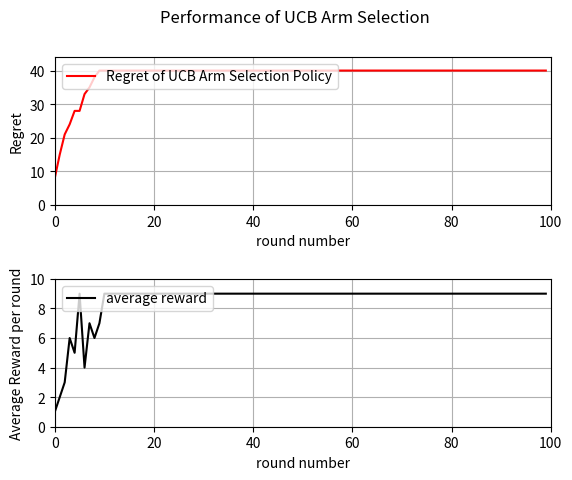

Recreate this plot in Python.
"""
CMSC5728 Programming Assignment #2
[redacted]
Date:   10/28/2024
"""
import numpy as np
import math
import matplotlib.pyplot as plt

def cal_uni_expectation(upper, lower):
    """
    Target: calculate the expectation of the input uniform distribution
    Return: return the expectation
    """
    return (upper + lower) / 2

def arm_selection_ucb_policy(num_of_arms, pull_counts, rewards, t):
    """
    Target: Conduct the UCB selection algorithm to simulate the multi-arm bandit
    Return: Return selected arm with the current algorithm
    """
    # Calculate the average reward for each arm
    averages = rewards / pull_counts
    
    # Calculate the UCB index for each arm
    ucb_values = np.array([averages + math.sqrt(2 * math.log(t) / x) for x in pull_counts])
    
    # Select the arm with the highest UCB index
    select_arm = np.argmax(ucb_values)
    
    return select_arm

if __name__ == "__main__":
    print("=======================UCB algorithm=======================")
    # parameters
    num_of_arms = 10                    # number of arms
    winning_parameters = np.array([tuple([0,2]), tuple([1,3]), tuple([2,4]), tuple([3,9]), tuple([4,6]), tuple([8,10]), tuple([3,5]), tuple([4,10]), tuple([5,7]), tuple([6,8])])
    T = 100                           # number of rounds to simulate
    total_iteration = 200               # number of iterations to the MAB simulation

    # Initialize arrays to store the number of pulls and rewards for each arm
    pull_counts = np.zeros(num_of_arms, dtype=int)
    rewards = np.zeros(num_of_arms, dtype=float)

    # reward in each round average by # of iteration
    reward_round_iteration = np.zeros((T), dtype=float)

    # Go through T rounds, each round we need to select an arm
    for iteration_count in range(total_iteration):
        for round in range(T):
            t = round + T * iteration_count + 1  # current time slot
            if round < num_of_arms:
                # First N rounds, pull each arm once
                select_arm = round
            else:
                # After the first N rounds, use UCB policy to select the arm
                select_arm = arm_selection_ucb_policy(num_of_arms, pull_counts, rewards, t)
            
            # generate reward for the selected arm
            reward = cal_uni_expectation(winning_parameters[select_arm][1], winning_parameters[select_arm][0])
            rewards[select_arm] += reward
            reward_round_iteration[round] += reward
            pull_counts[select_arm] += 1

    # compute average reward for each round
    average_reward_in_each_round = np.zeros(T, dtype=float)
    for round in range(T):
        average_reward_in_each_round[round] = reward_round_iteration[round] / total_iteration
    
    # Let generate X and Y data points to plot it out
    cumulative_optimal_reward = 0.0
    cumulative_reward = 0.0
    X = np.zeros(T, dtype=int)
    Y = np.zeros(T, dtype=float)
    for round in range(T):
        X[round] = round
        cumulative_optimal_reward += cal_uni_expectation(winning_parameters[5][1], winning_parameters[5][0])
        cumulative_reward += average_reward_in_each_round[round]
        Y[round] = cumulative_optimal_reward - cumulative_reward

    print(f'After {T} rounds:\n',
          f'The average cumulative reward is: {cumulative_reward}\n',
          f'The average regret is: {(cumulative_optimal_reward - cumulative_reward)}'
          )
    
    fig, axs = plt.subplots(2)   # get two figures, top is regret, bottom is average reward in each round
    fig.suptitle('Performance of UCB Arm Selection')
    fig.subplots_adjust(hspace=0.5)
    axs[0].plot(X, Y, color='red', label='Regret of UCB Arm Selection Policy')
    axs[0].set(xlabel='round number', ylabel='Regret')
    axs[0].grid(True)
    axs[0].legend(loc='upper left')
    axs[0].set_xlim(0, T)
    axs[0].set_ylim(0, 1.1 * (cumulative_optimal_reward - cumulative_reward))
    axs[1].plot(X, average_reward_in_each_round, color='black', label='average reward')
    axs[1].set(xlabel='round number', ylabel='Average Reward per round')
    axs[1].grid(True)
    axs[1].legend(loc='upper left')
    axs[1].set_xlim(0, T)
    axs[1].set_ylim(0, 10.0)
    plt.savefig("ucb.png")
    plt.show()